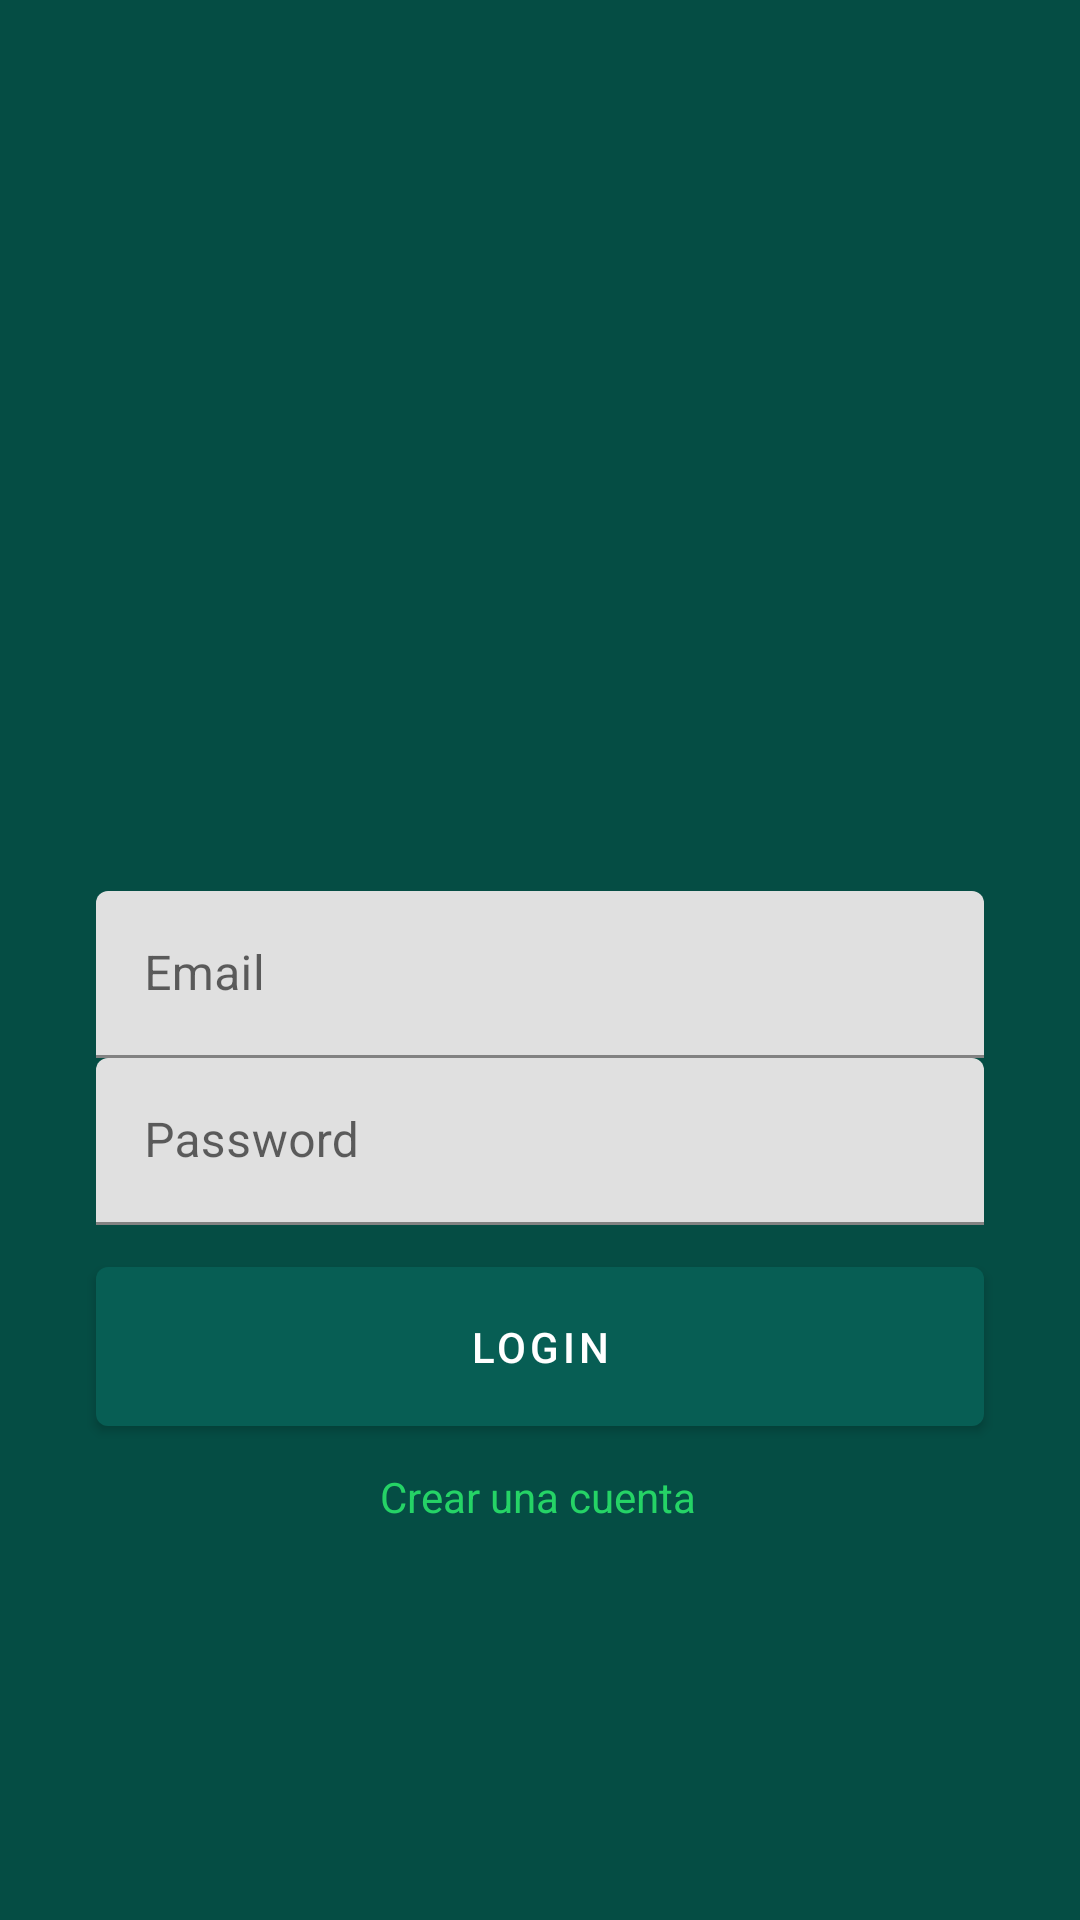

Reconstruct the res/layout file that produces this screen, plus the resources it refers to.
<!-- AndroidManifest.xml: application theme Theme.Whatsapp -->
<!-- res/layout/activity_login.xml -->
<?xml version="1.0" encoding="utf-8"?>
<androidx.constraintlayout.widget.ConstraintLayout xmlns:android="http://schemas.android.com/apk/res/android"
    xmlns:app="http://schemas.android.com/apk/res-auto"
    xmlns:tools="http://schemas.android.com/tools"
    android:layout_width="match_parent"
    android:layout_height="match_parent"
    android:background="@color/colorPrimaryDark"
    tools:context=".activity.LoginActivity">

    <ImageView
        android:id="@+id/imageView"
        android:layout_width="200dp"
        android:layout_height="157dp"
        android:layout_marginBottom="8dp"
        app:layout_constraintBottom_toTopOf="@+id/textInputLayout"
        app:layout_constraintEnd_toEndOf="parent"
        app:layout_constraintStart_toStartOf="parent"
        app:layout_constraintTop_toTopOf="parent"
        app:layout_constraintVertical_chainStyle="packed"
        app:srcCompat="@drawable/logo" />

    <com.google.android.material.textfield.TextInputLayout
        android:id="@+id/textInputLayout"
        android:layout_width="0dp"
        android:layout_height="wrap_content"
        android:layout_marginStart="32dp"
        android:layout_marginEnd="32dp"
        app:layout_constraintBottom_toTopOf="@+id/textInputLayout2"
        app:layout_constraintEnd_toEndOf="parent"
        app:layout_constraintStart_toStartOf="parent"
        app:layout_constraintTop_toBottomOf="@+id/imageView">

        <com.google.android.material.textfield.TextInputEditText
            android:id="@+id/editRegistroEmail"
            android:layout_width="match_parent"
            android:layout_height="wrap_content"
            android:hint="@string/digite_email"
            android:inputType="textEmailAddress" />
    </com.google.android.material.textfield.TextInputLayout>

    <com.google.android.material.textfield.TextInputLayout
        android:id="@+id/textInputLayout2"
        android:layout_width="0dp"
        android:layout_height="wrap_content"
        android:layout_marginStart="32dp"
        android:layout_marginEnd="32dp"
        app:layout_constraintBottom_toTopOf="@+id/button"
        app:layout_constraintEnd_toEndOf="parent"
        app:layout_constraintStart_toStartOf="parent"
        app:layout_constraintTop_toBottomOf="@+id/textInputLayout">

        <com.google.android.material.textfield.TextInputEditText
            android:id="@+id/editRegistroPassword"
            android:layout_width="match_parent"
            android:layout_height="wrap_content"
            android:hint="@string/digite_password"
            android:inputType="textPassword" />
    </com.google.android.material.textfield.TextInputLayout>

    <Button
        android:id="@+id/button"
        android:layout_width="0dp"
        android:layout_height="65dp"
        android:layout_marginStart="32dp"
        android:layout_marginTop="8dp"
        android:layout_marginEnd="32dp"
        android:onClick="validarAutenticacionusuario"
        android:text="@string/boton_entrar"
        android:textColor="@android:color/white"
        android:textColorHighlight="@android:color/transparent"
        android:textColorHint="@android:color/transparent"
        android:textColorLink="@android:color/transparent"
        app:layout_constraintBottom_toTopOf="@+id/textView"
        app:layout_constraintEnd_toEndOf="parent"
        app:layout_constraintStart_toStartOf="parent"
        app:layout_constraintTop_toBottomOf="@+id/textInputLayout2"
        app:rippleColor="@color/colorPrimary" />

    <TextView
        android:id="@+id/textView"
        android:layout_width="wrap_content"
        android:layout_height="wrap_content"
        android:layout_marginTop="8dp"
        android:onClick="abrirRegistro"
        android:text="@string/crear_cuenta"
        android:textColor="@color/colorAccent"
        app:layout_constraintBottom_toBottomOf="parent"
        app:layout_constraintEnd_toEndOf="parent"
        app:layout_constraintHorizontal_bias="0.498"
        app:layout_constraintStart_toStartOf="parent"
        app:layout_constraintTop_toBottomOf="@+id/button" />
</androidx.constraintlayout.widget.ConstraintLayout>
<!-- resources referenced by this layout -->
<resources>
  <color name="colorAccent">#25d366</color>
  <color name="colorPrimary">#075e54</color>
  <color name="colorPrimaryDark">#054d44</color>
  <string name="boton_entrar">Login</string>
  <string name="crear_cuenta">Crear una cuenta</string>
  <string name="digite_email">Email</string>
  <string name="digite_password">Password</string>
  <style name="Theme.Whatsapp" parent="Theme.MaterialComponents.DayNight.NoActionBar">
          
          <item name="colorPrimary">@color/colorPrimary</item>
          <item name="colorPrimaryVariant">@color/colorPrimaryDark</item>
          <item name="colorOnPrimary">@color/colorAccent</item>
          
          <item name="colorSecondary">@color/teal_200</item>
          <item name="colorSecondaryVariant">@color/teal_700</item>
          <item name="colorOnSecondary">@color/black</item>
          
          <item name="android:statusBarColor" tools:targetApi="l">?attr/colorPrimaryVariant</item>
          
      </style>
  <color name="teal_200">#FF03DAC5</color>
  <color name="teal_700">#FF018786</color>
  <color name="black">#FF000000</color>
</resources>
